Run: headless pygame with SDL's dummy video driver; simulated clock (each Clock.tick advances the game by its frame time, no real sleeping); random seed 0; keys injected as events and as key.get_pressed() state; mouse plan: one left click at the window centre at the start of phase 2, then a move to the lower-right quarter at the start of phase 3.
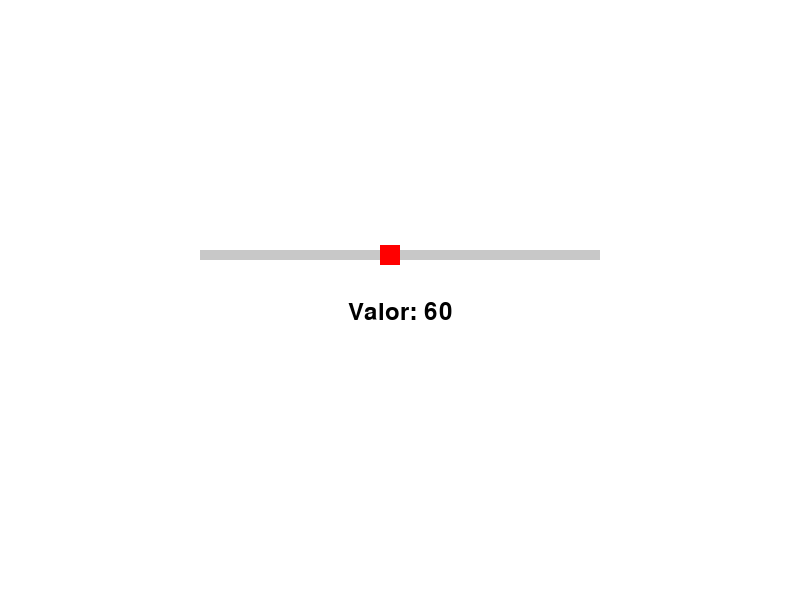
Frame 1 of 4 · flips 1–60 · no input
Frame 2 of 4 · flips 61–180 · clicked the window centre · tapped SPACE, RETURN · held RIGHT (→), D · screen unchanged from frame 1, image omitted
Frame 3 of 4 · flips 181–300 · moved the mouse to the lower-right quarter · held DOWN (↓), S · screen unchanged from frame 2, image omitted
Frame 4 of 4 · flips 301–420 · held LEFT (←), A, UP (↑), W · screen unchanged from frame 3, image omitted

The pygame program that drew these frames:

import pygame

# Inicializa o Pygame
pygame.init()

# Definindo as dimensões da tela
screen_width = 800
screen_height = 600
screen = pygame.display.set_mode((screen_width, screen_height))
pygame.display.set_caption("Slider em Pygame")

# Cores
WHITE = (255, 255, 255)
GRAY = (200, 200, 200)
BLACK = (0, 0, 0)
RED = (255, 0, 0)


min_value = 0
max_value = 120
slider_value = (max_value - min_value) * 0.5 
slider_rect = pygame.Rect(200, 250, 400, 10) 
slider_handle = pygame.Rect(380, 245, 20, 20) 


def draw_slider():
    pygame.draw.rect(screen, GRAY, slider_rect) 
    pygame.draw.rect(screen, RED, slider_handle)  


def update_slider(x_position):
    global slider_handle, slider_value
    if slider_rect.left < x_position < slider_rect.right:
        slider_handle.centerx = x_position
        slider_value = min_value + ((slider_handle.centerx - slider_rect.left) / slider_rect.width) * (max_value - min_value)

running = True
dragging = False

while running:
    screen.fill(WHITE)

   
    for event in pygame.event.get():
        if event.type == pygame.QUIT:
            running = False
        elif event.type == pygame.MOUSEBUTTONDOWN:
            if slider_handle.collidepoint(event.pos):
                dragging = True
        elif event.type == pygame.MOUSEBUTTONUP:
            dragging = False
        elif event.type == pygame.MOUSEMOTION:
            if dragging:
                update_slider(event.pos[0])

    draw_slider()

    
    font = pygame.font.Font(None, 36)
    text = font.render(f'Valor: {slider_value:.0f}', True, BLACK)
    screen.blit(text, (screen_width // 2 - text.get_width() // 2, 300))

    # Atualizar a tela
    pygame.display.flip()

# Finalizar Pygame
pygame.quit()
